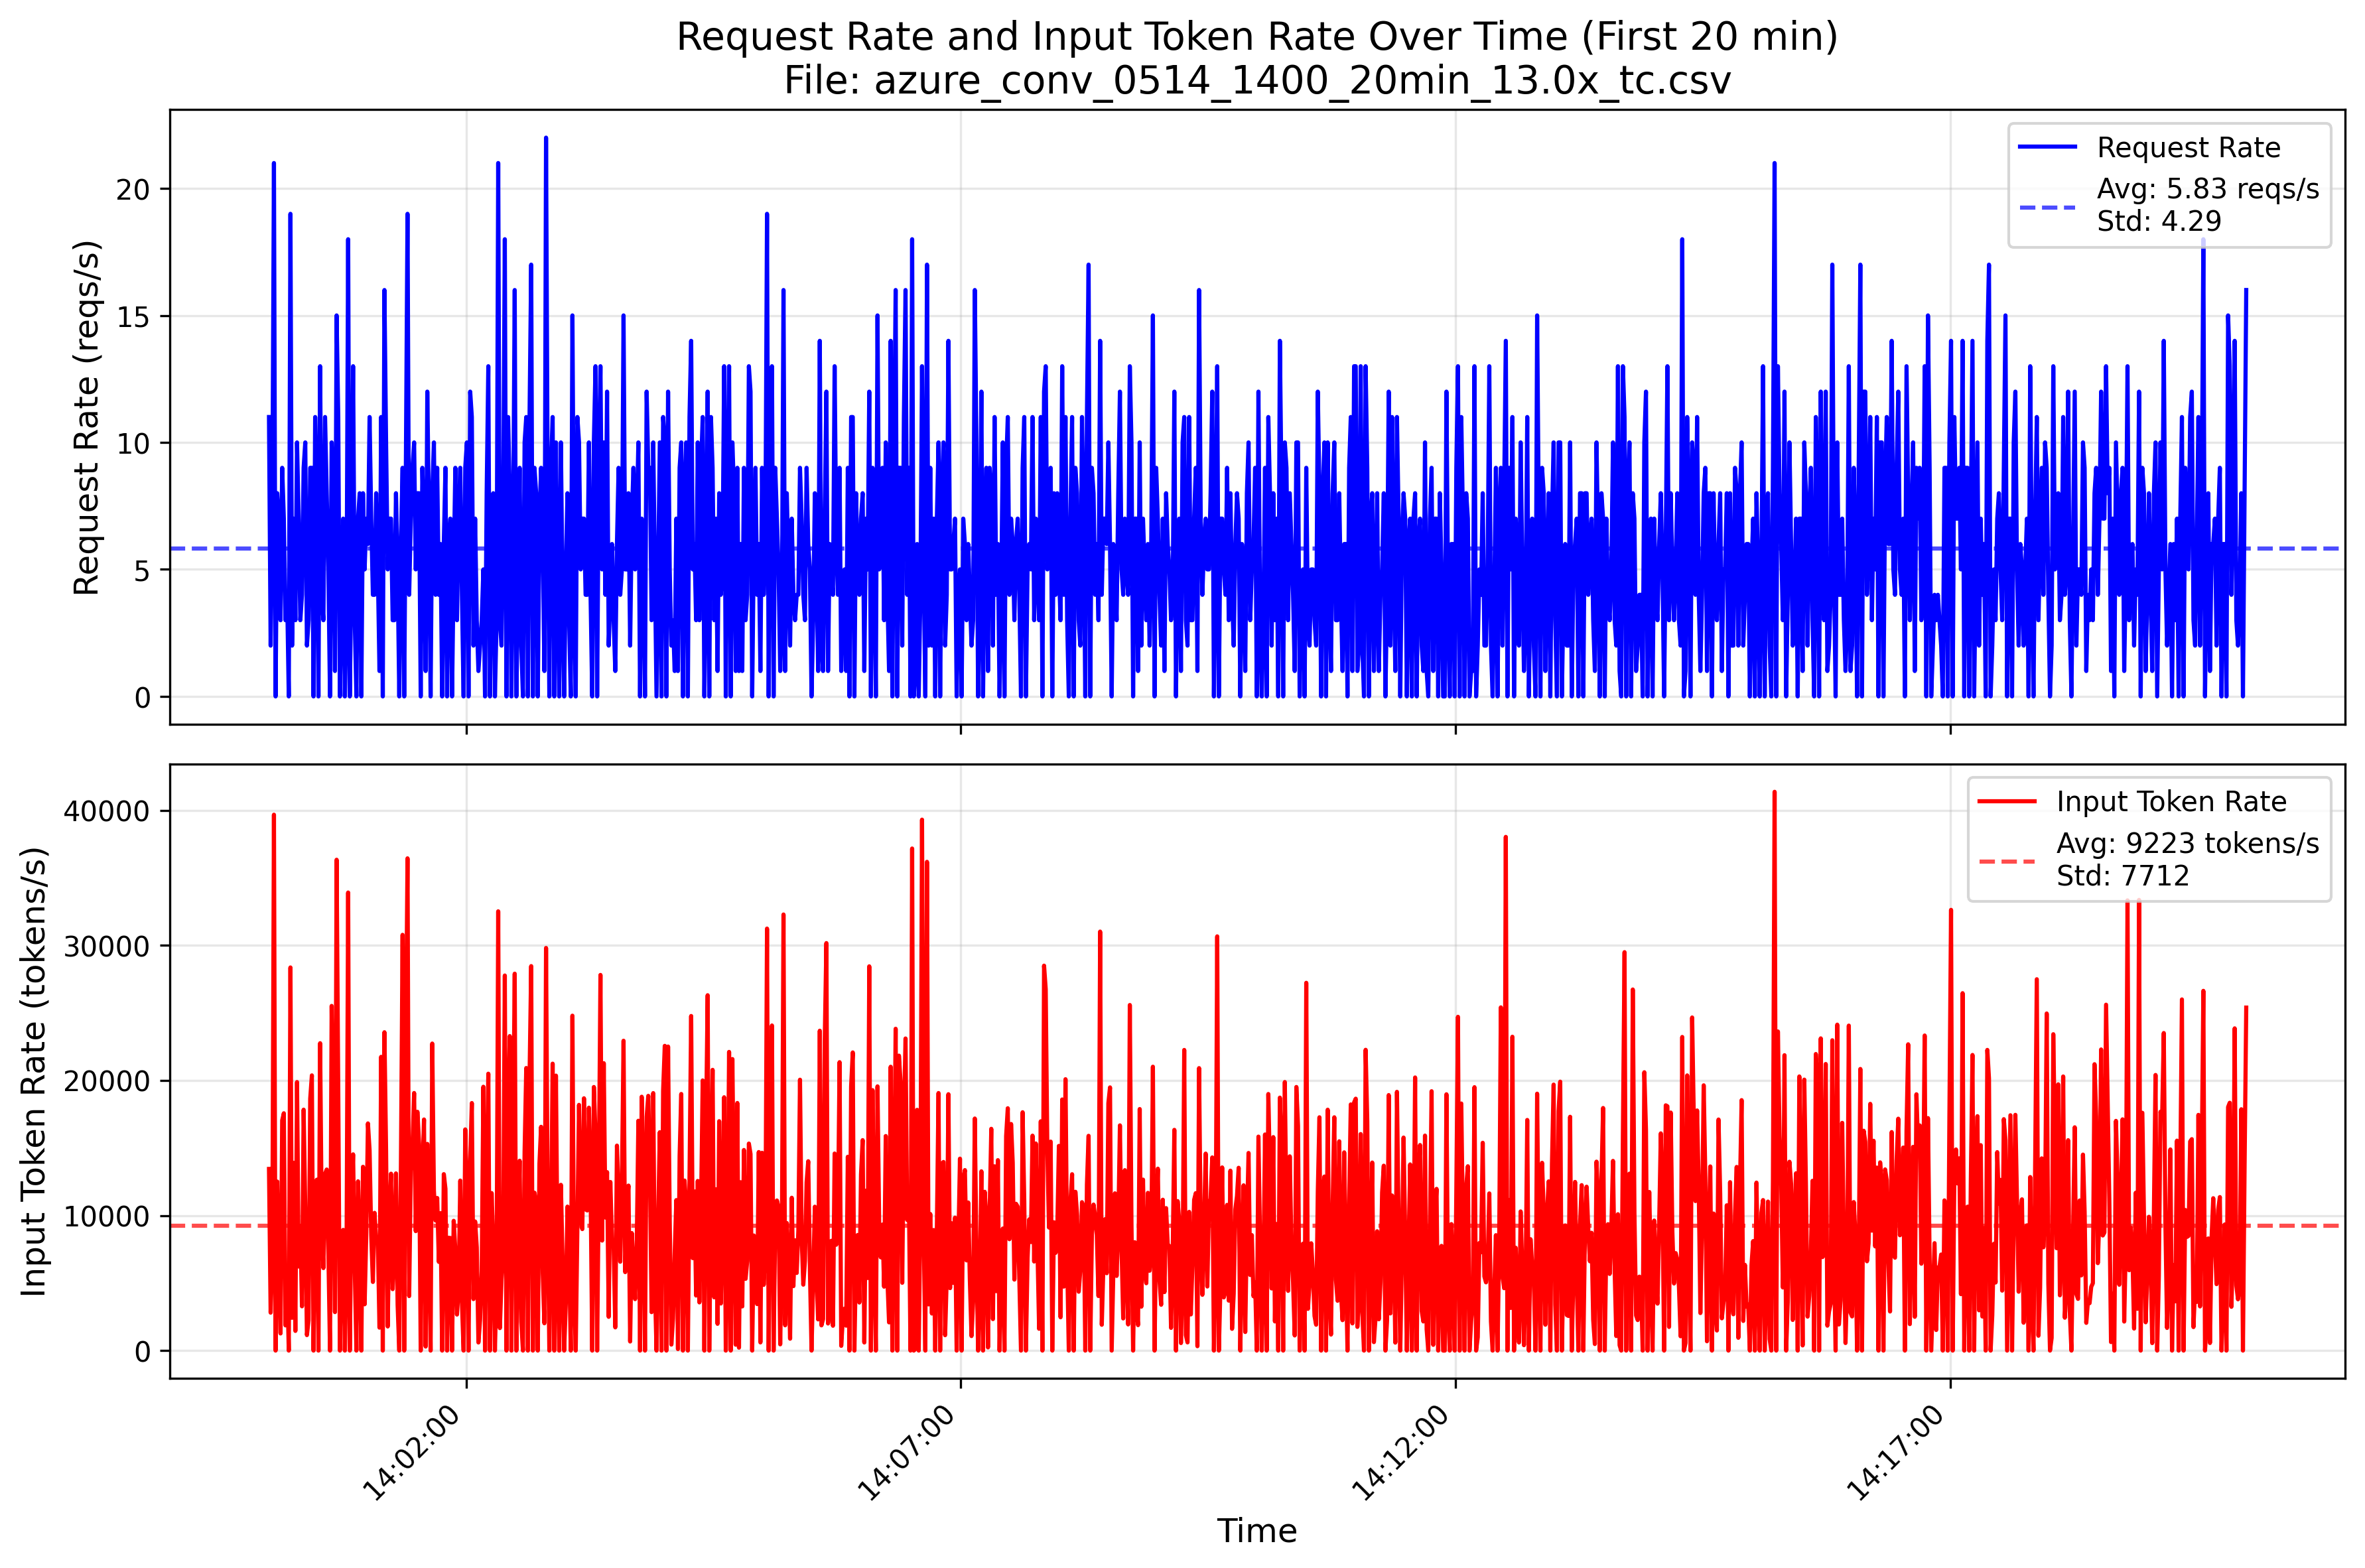

Data behind this chart, as committed beside it:
TIMESTAMP, ContextTokens, GeneratedTokens
2024-05-14 14:00:00.001172+00:00, 1661, 80
2024-05-14 14:00:00.281517+00:00, 208, 3
2024-05-14 14:00:00.291631+00:00, 419, 9
2024-05-14 14:00:00.294725+00:00, 2115, 50
2024-05-14 14:00:00.296142+00:00, 53, 53
2024-05-14 14:00:00.305437+00:00, 1840, 11
2024-05-14 14:00:00.305658+00:00, 2951, 195
2024-05-14 14:00:00.642670+00:00, 621, 34
2024-05-14 14:00:00.657867+00:00, 262, 42
2024-05-14 14:00:00.713026+00:00, 617, 36
2024-05-14 14:00:00.716770+00:00, 2699, 425
2024-05-14 14:00:01.954149+00:00, 2533, 13
2024-05-14 14:00:01.967266+00:00, 275, 106
2024-05-14 14:00:02.005330+00:00, 240, 52
2024-05-14 14:00:02.007904+00:00, 2049, 180
2024-05-14 14:00:02.018941+00:00, 832, 10
2024-05-14 14:00:02.021554+00:00, 1358, 450
2024-05-14 14:00:02.110968+00:00, 234, 55
2024-05-14 14:00:02.491127+00:00, 349, 8
2024-05-14 14:00:02.554931+00:00, 1702, 3
2024-05-14 14:00:03.303900+00:00, 2747, 370
2024-05-14 14:00:03.312974+00:00, 5349, 3
2024-05-14 14:00:03.315548+00:00, 1834, 17
2024-05-14 14:00:03.317758+00:00, 3495, 576
2024-05-14 14:00:03.319370+00:00, 558, 17
2024-05-14 14:00:03.364376+00:00, 289, 52
2024-05-14 14:00:03.375608+00:00, 310, 46
2024-05-14 14:00:03.380626+00:00, 1865, 3
2024-05-14 14:00:03.384773+00:00, 624, 7
2024-05-14 14:00:03.387724+00:00, 1510, 3
2024-05-14 14:00:03.389817+00:00, 451, 6
2024-05-14 14:00:03.404533+00:00, 5338, 770
2024-05-14 14:00:03.405313+00:00, 1922, 10
2024-05-14 14:00:03.410058+00:00, 6394, 20
2024-05-14 14:00:03.413659+00:00, 552, 19
2024-05-14 14:00:03.415934+00:00, 668, 37
2024-05-14 14:00:03.422356+00:00, 2105, 112
2024-05-14 14:00:03.816945+00:00, 556, 21
2024-05-14 14:00:03.901913+00:00, 2347, 553
2024-05-14 14:00:03.906112+00:00, 611, 33
2024-05-14 14:00:03.911858+00:00, 142, 127
2024-05-14 14:00:05.221738+00:00, 548, 19
2024-05-14 14:00:05.259243+00:00, 2773, 208
2024-05-14 14:00:05.260919999+00:00, 596, 27
2024-05-14 14:00:05.371836+00:00, 1630, 72
2024-05-14 14:00:05.755258+00:00, 1822, 3
2024-05-14 14:00:05.757819+00:00, 1235, 200
2024-05-14 14:00:05.762564+00:00, 1338, 51
2024-05-14 14:00:05.796221+00:00, 2568, 31
2024-05-14 14:00:06.525547+00:00, 2468, 250
2024-05-14 14:00:06.533360+00:00, 244, 54
2024-05-14 14:00:06.549350+00:00, 377, 8
2024-05-14 14:00:06.577469+00:00, 115, 45
2024-05-14 14:00:06.581343+00:00, 1829, 219
2024-05-14 14:00:06.586894+00:00, 131, 51
2024-05-14 14:00:06.588324+00:00, 706, 20
2024-05-14 14:00:07.081739+00:00, 266, 48
2024-05-14 14:00:07.082259+00:00, 376, 50
2024-05-14 14:00:07.121688+00:00, 626, 9
2024-05-14 14:00:08.443411+00:00, 581, 10
... 89,557 more rows
